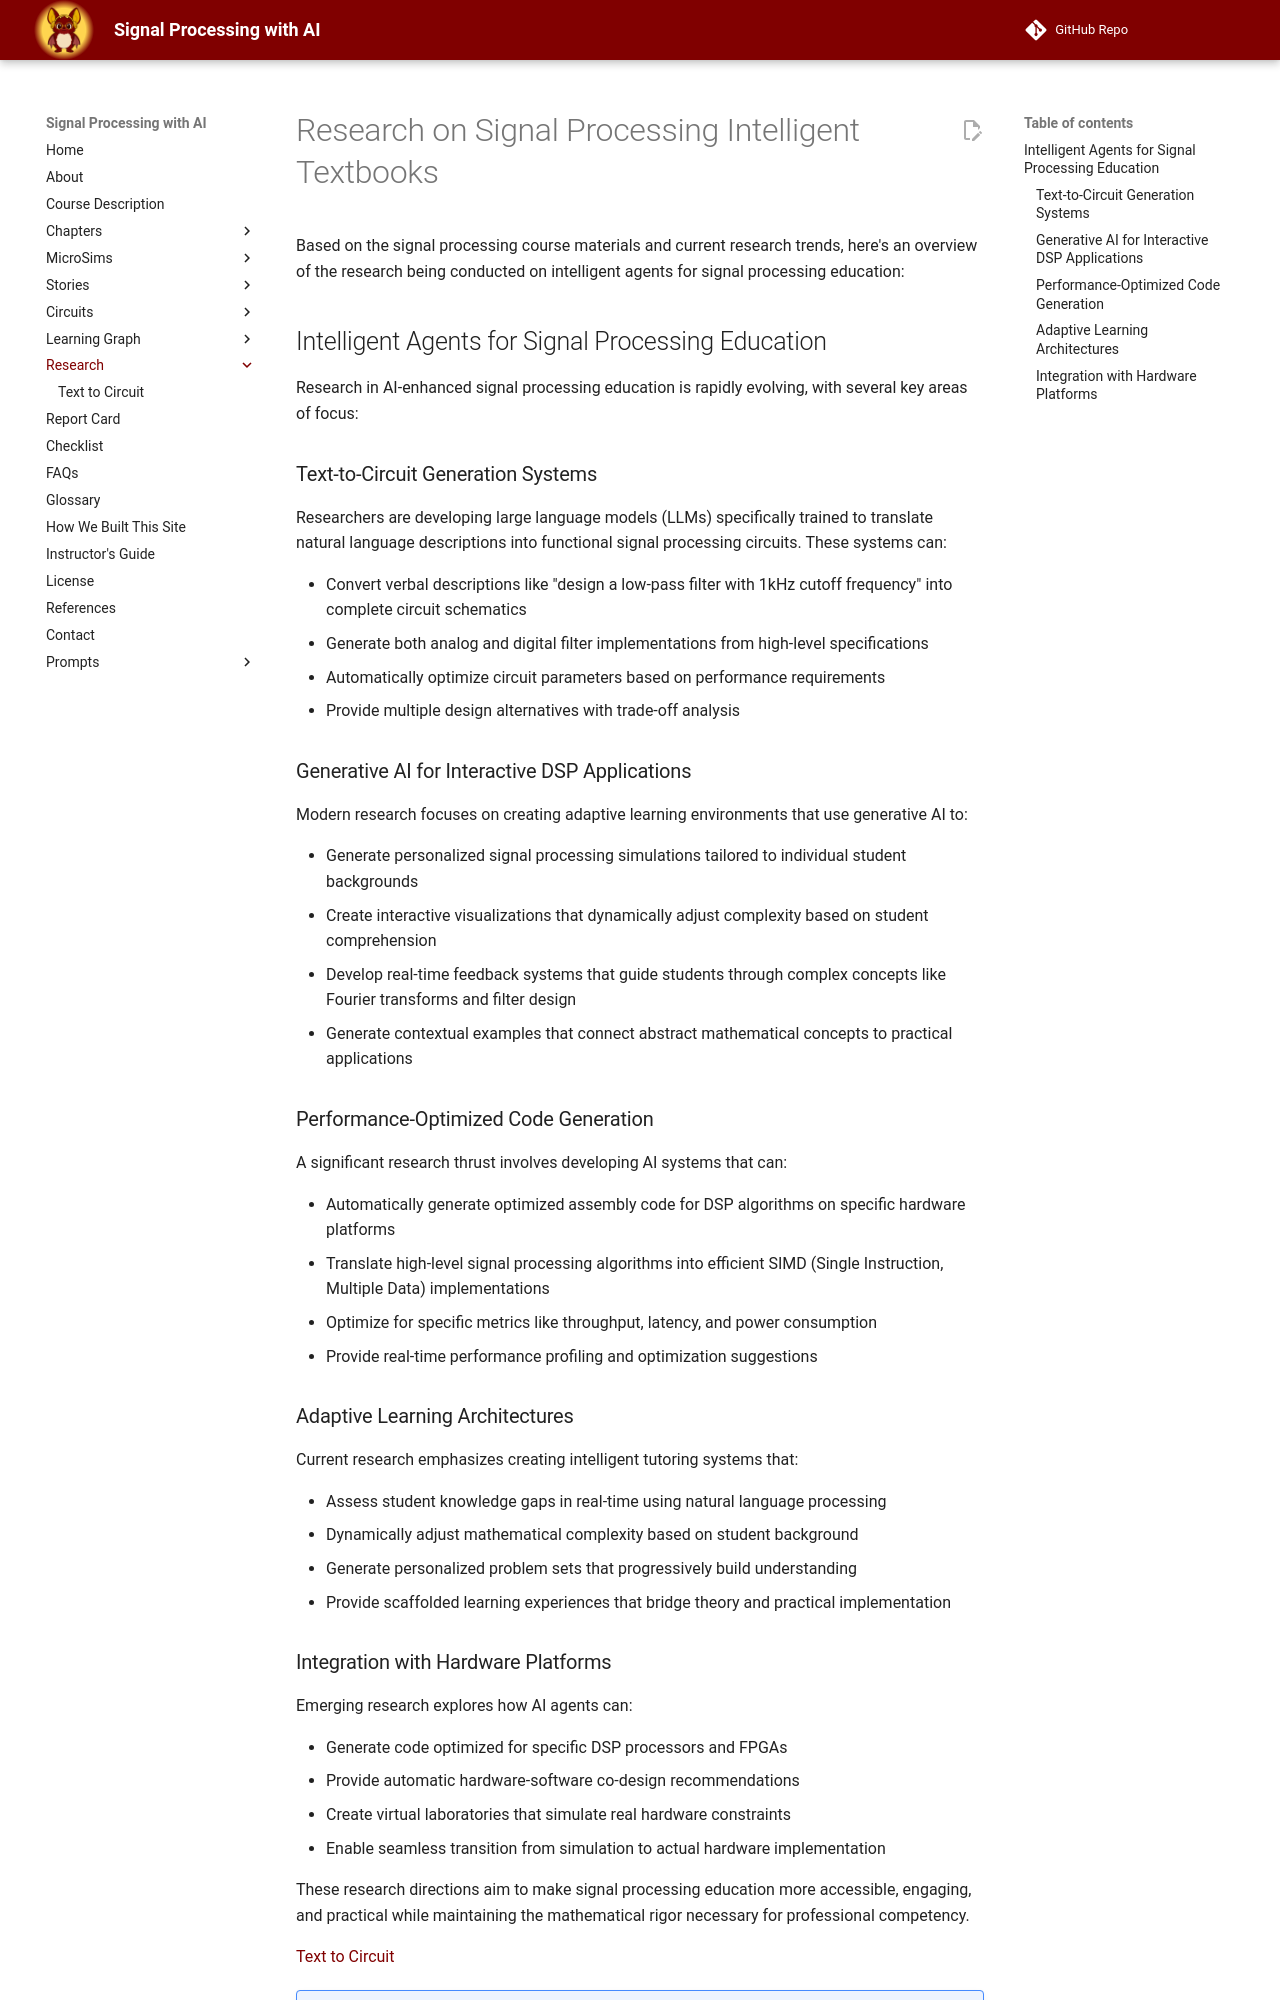

repository: dmccreary/signal-processing · page: research/index.html · generator: mkdocs

# Research on Signal Processing Intelligent Textbooks

Based on the signal processing course materials and current research trends, here's an overview of the research being conducted on intelligent agents for signal processing education:

## Intelligent Agents for Signal Processing Education

Research in AI-enhanced signal processing education is rapidly evolving, with several key areas of focus:

### Text-to-Circuit Generation Systems

Researchers are developing large language models (LLMs) specifically trained to translate natural language descriptions into functional signal processing circuits. These systems can:

- Convert verbal descriptions like "design a low-pass filter with 1kHz cutoff frequency" into complete circuit schematics
- Generate both analog and digital filter implementations from high-level specifications  
- Automatically optimize circuit parameters based on performance requirements
- Provide multiple design alternatives with trade-off analysis

### Generative AI for Interactive DSP Applications

Modern research focuses on creating adaptive learning environments that use generative AI to:

- Generate personalized signal processing simulations tailored to individual student backgrounds
- Create interactive visualizations that dynamically adjust complexity based on student comprehension
- Develop real-time feedback systems that guide students through complex concepts like Fourier transforms and filter design
- Generate contextual examples that connect abstract mathematical concepts to practical applications

### Performance-Optimized Code Generation

A significant research thrust involves developing AI systems that can:

- Automatically generate optimized assembly code for DSP algorithms on specific hardware platforms
- Translate high-level signal processing algorithms into efficient SIMD (Single Instruction, Multiple Data) implementations
- Optimize for specific metrics like throughput, latency, and power consumption
- Provide real-time performance profiling and optimization suggestions

### Adaptive Learning Architectures

Current research emphasizes creating intelligent tutoring systems that:

- Assess student knowledge gaps in real-time using natural language processing
- Dynamically adjust mathematical complexity based on student background
- Generate personalized problem sets that progressively build understanding
- Provide scaffolded learning experiences that bridge theory and practical implementation
